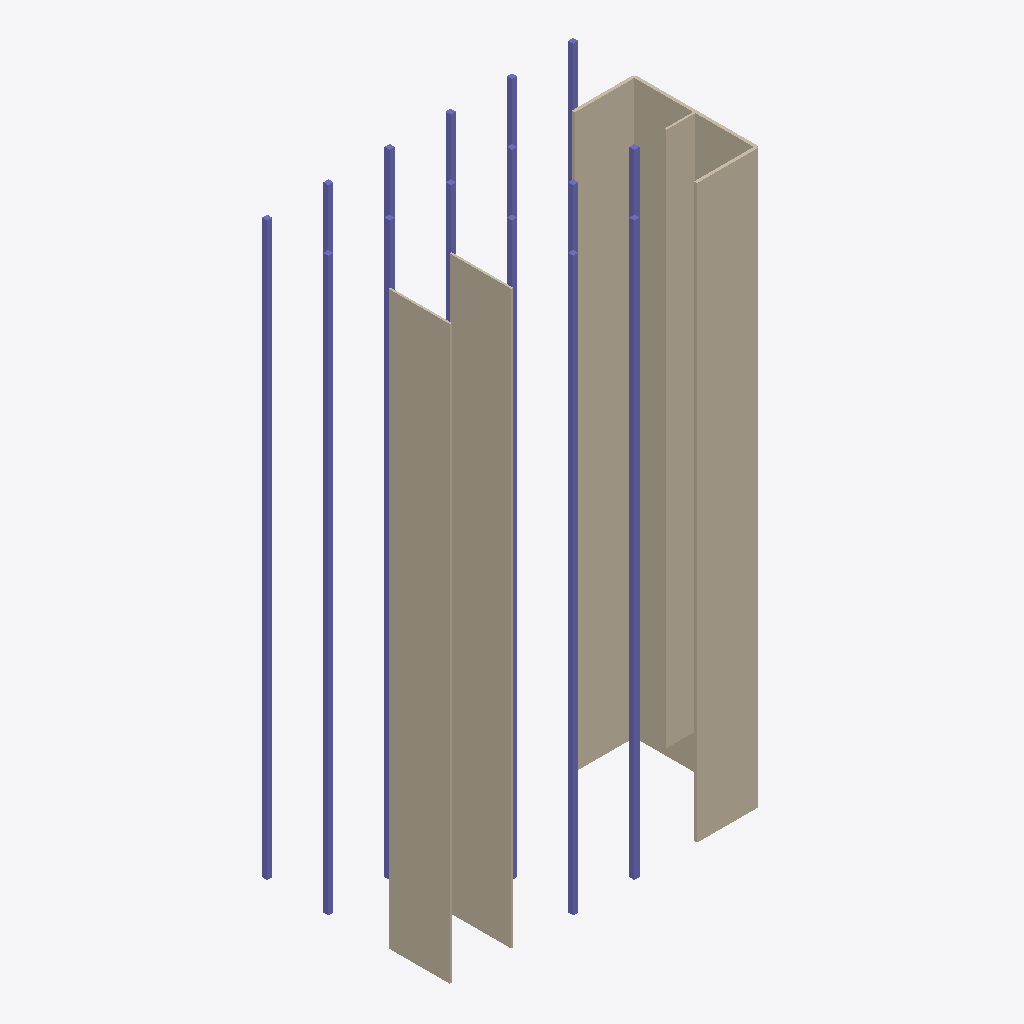
Isometric view of an IFC building model (IFC-SPF (STEP), schema IFC4, length unit millimetre), seen from the south-west, elements coloured by IFC class: 118 columns (violet), 97 walls (beige).
Extent 30.5 m × 18.5 m × 56.0 m (x, y, z). Elements (351): 240 IfcColumn, 111 IfcWall.

HEADER;
FILE_DESCRIPTION(('ViewDefinition [CoordinationView]'),'2;1');
FILE_NAME('','2024-03-27T14:40:54',(),(),'IfcOpenShell v0.7.0-eaa2aa05a','IfcOpenShell v0.7.0-eaa2aa05a','');
FILE_SCHEMA(('IFC4'));
ENDSEC;
DATA;
#1=IFCPROJECT('1qZWej1iX8HQ_R4ZXG_U9b',$,'My Project',$,$,$,$,(#10),#5);
#12=IFCSITE('0Ilt9$_pb468zhysZrxWv9',$,'My Site',$,$,$,$,$,$,$,$,$,$,$);
#13=IFCBUILDING('1pJzhtLWbFkRI4fsNHgooF',$,'Building A',$,$,$,$,$,$,$,$,$);
#14=IFCBUILDINGSTOREY('0mjxaDsR97IAy7puRHZg$q',$,'Ground Floor',$,$,$,$,$,$,$);
#18=IFCBUILDINGSTOREY('1nAT1PHt94PvnqTvhdKt5f',$,'Floor0',$,$,$,$,$,$,$);
#19=IFCBUILDINGSTOREY('27fPWuUiv4qePSrcWSMY27',$,'Floor1',$,$,$,$,$,$,$);
#20=IFCBUILDINGSTOREY('3fHnOB9_XAiuzXBTLJBuLJ',$,'Floor2',$,$,$,$,$,$,$);
#21=IFCBUILDINGSTOREY('2fE7qm2HLDqgK7r$gw3iA8',$,'Floor3',$,$,$,$,$,$,$);
#22=IFCBUILDINGSTOREY('3FrmSO8xL3ow$oHKG2qqaC',$,'Floor4',$,$,$,$,$,$,$);
#23=IFCBUILDINGSTOREY('2YnjHkw0D6DwNW_lwJ9tit',$,'Floor5',$,$,$,$,$,$,$);
#24=IFCBUILDINGSTOREY('1XXXPHu9f9l9gIPU7A0fSE',$,'Floor6',$,$,$,$,$,$,$);
#25=IFCBUILDINGSTOREY('0WM6bfbcX49OvbOQkzQCpe',$,'Floor7',$,$,$,$,$,$,$);
#26=IFCBUILDINGSTOREY('3hfENrGsf6Xe3vwnQ2pvsX',$,'Floor8',$,$,$,$,$,$,$);
#27=IFCBUILDINGSTOREY('1o_nh3o4r6wgMelZ8k56fJ',$,'Floor9',$,$,$,$,$,$,$);
#28=IFCBUILDINGSTOREY('2w_d0CFiTDbuUbAr7b69iX',$,'Floor10',$,$,$,$,$,$,$);
#29=IFCBUILDINGSTOREY('2EOXKs7j5FLxMAV187PGSn',$,'Floor11',$,$,$,$,$,$,$);
#40279=IFCWALL('1DopHxd3b1gx_APyQ5KtNr',$,$,$,$,#40300,#40290,$,$);
#40357=IFCWALL('2VxNQ1UHz0OfxeZBAHDi5O',$,$,$,$,#40378,#40368,$,$);
#40331=IFCWALL('3afoesr9jE$xVJH85VSEKh',$,$,$,$,#40352,#40342,$,$);
#40305=IFCWALL('2SMpM$4gT7rweUSupLdjK2',$,$,$,$,#40326,#40316,$,$);
#38095=IFCWALL('0Jsha6GDbAEO9XQBDQhpWF',$,$,$,$,#38116,#38106,$,$);
#38563=IFCWALL('1uD$UWDhjBju1hy$NXsohU',$,$,$,$,#38584,#38574,$,$);
#39187=IFCWALL('0jPNmjGGX6nOz0EhGi5GDI',$,$,$,$,#39208,#39198,$,$);
#39343=IFCWALL('06EZC83qn2w9FlCDGQSr3s',$,$,$,$,#39364,#39354,$,$);
#39655=IFCWALL('35ls7SN_L77xew3sNBw5px',$,$,$,$,#39676,#39666,$,$);
#40123=IFCWALL('0ag9zWAnP3QggfBfyqdcYK',$,$,$,$,#40144,#40134,$,$);
#38251=IFCWALL('1x$Xbqx5X9uRY6ITpzvd9h',$,$,$,$,#38272,#38262,$,$);
#38407=IFCWALL('1gUGeT$zn0fRLNE_LnTGB1',$,$,$,$,#38428,#38418,$,$);
#38719=IFCWALL('2T$Eil8$fE5RRkIsmps$Nh',$,$,$,$,#38740,#38730,$,$);
#38875=IFCWALL('0quf6e36b468CyJlmAjzqY',$,$,$,$,#38896,#38886,$,$);
#39031=IFCWALL('19XS0Y2nb9cfYgSTBZB34N',$,$,$,$,#39052,#39042,$,$);
#39499=IFCWALL('3B6F3wYjv5f9nk1vDmzb6p',$,$,$,$,#39520,#39510,$,$);
#39967=IFCWALL('19eJ57Ik11Nxs8Vq3D5s4h',$,$,$,$,#39988,#39978,$,$);
#37939=IFCWALL('0WYpsilh9BQw7Ex6E4CYoy',$,$,$,$,#37960,#37950,$,$);
#39811=IFCWALL('0Hcg9mynT4QggcWW_gY5aX',$,$,$,$,#39832,#39822,$,$);
#38121=IFCWALL('3Kqe7yPWv6suvMMTaqBYyU',$,$,$,$,#38142,#38132,$,$);
#39369=IFCWALL('3tpyLsPRrBJPR9Z78zu6yp',$,$,$,$,#39390,#39380,$,$);
#39837=IFCWALL('1J5cMAwG9A4PT5kimnh$FB',$,$,$,$,#39858,#39848,$,$);
#40149=IFCWALL('0rH0v7r0D0vg$Z8vv_gygi',$,$,$,$,#40170,#40160,$,$);
#37965=IFCWALL('1yj8Z90oXCjAqeI3eERlnO',$,$,$,$,#37986,#37976,$,$);
#38277=IFCWALL('2SJBKsEzX2xR$TyGMYj2wr',$,$,$,$,#38298,#38288,$,$);
#38433=IFCWALL('3NaHMsxbjDFhK2kfCu0e5K',$,$,$,$,#38454,#38444,$,$);
#38589=IFCWALL('0YqAbYXUHEhhpeMUhDPsXe',$,$,$,$,#38610,#38600,$,$);
#38745=IFCWALL('1jzUSggk54V9eXZS7BYD6j',$,$,$,$,#38766,#38756,$,$);
#38901=IFCWALL('1H3rT0r658O9OelhEP9C1b',$,$,$,$,#38922,#38912,$,$);
#39057=IFCWALL('1oZ4XPIgb3Mfy$CPoymFP9',$,$,$,$,#39078,#39068,$,$);
#39213=IFCWALL('0ygPqf$1j1VB3nO_4$WTf0',$,$,$,$,#39234,#39224,$,$);
#39525=IFCWALL('1UgZ2qq098vBB2DFtIfQgu',$,$,$,$,#39546,#39536,$,$);
#39993=IFCWALL('3BA3tcGT17uOGLbMBhNzrs',$,$,$,$,#40014,#40004,$,$);
#39681=IFCWALL('12$By3_jn979o$6wkRV0tJ',$,$,$,$,#39702,#39692,$,$);
#40175=IFCWALL('3QkrannCTAdeHCPhboywZd',$,$,$,$,#40196,#40186,$,$);
#37991=IFCWALL('2heMyL9bjEI93rHZN0w4uU',$,$,$,$,#38012,#38002,$,$);
#38303=IFCWALL('08u54Y6JHEKgQ4Dn7QCgnX',$,$,$,$,#38324,#38314,$,$);
#38459=IFCWALL('0r1VS_s$9COQmR_PJMaacf',$,$,$,$,#38480,#38470,$,$);
#38771=IFCWALL('2p9Yw9hV151A4NJU4X$2ob',$,$,$,$,#38792,#38782,$,$);
#39083=IFCWALL('03N3HymSzBEvjhKoSAEpnS',$,$,$,$,#39104,#39094,$,$);
#39239=IFCWALL('013Xgzs6DCEB$Wmzkg0FE9',$,$,$,$,#39260,#39250,$,$);
#39551=IFCWALL('3s3qpZZDLE2x68SLWY03Tq',$,$,$,$,#39572,#39562,$,$);
#39707=IFCWALL('1zdjLd_bv60xBHTvI9u0F1',$,$,$,$,#39728,#39718,$,$);
#39863=IFCWALL('2uK321nUP4NOuWjqWRPTk9',$,$,$,$,#39884,#39874,$,$);
#40019=IFCWALL('2wQhbUKSDEAAKenYqqJ5fW',$,$,$,$,#40040,#40030,$,$);
#38147=IFCWALL('3ZamXrY5r06Q8MZ804Bzax',$,$,$,$,#38168,#38158,$,$);
#38615=IFCWALL('0PE0380HrBRBpxEFAA1pme',$,$,$,$,#38636,#38626,$,$);
#38927=IFCWALL('3O04U4fmnFvRKvEIPdG7DJ',$,$,$,$,#38948,#38938,$,$);
#39395=IFCWALL('1Rhsfh$o9EE9YI6DNIc9$n',$,$,$,$,#39416,#39406,$,$);
#40201=IFCWALL('2mcPuL8tP78xJBZgtHALdZ',$,$,$,$,#40222,#40212,$,$);
#38017=IFCWALL('3YODzhv6H6QxNgInRszeZ9',$,$,$,$,#38038,#38028,$,$);
#38173=IFCWALL('3PecIp$_P4j8leVp5LGwEz',$,$,$,$,#38194,#38184,$,$);
#38329=IFCWALL('3spxaHmi54CPtAX$$F9MFk',$,$,$,$,#38350,#38340,$,$);
#38797=IFCWALL('3V3P9yTPH0x94n8FkGVfnC',$,$,$,$,#38818,#38808,$,$);
#38953=IFCWALL('1e9rsupVXB9hHpC3OKme7m',$,$,$,$,#38974,#38964,$,$);
#39109=IFCWALL('1bJBDN8GnDdQHwMtrjl5gI',$,$,$,$,#39130,#39120,$,$);
#39421=IFCWALL('049kb4u6fCwPzvehExuiTn',$,$,$,$,#39442,#39432,$,$);
#39577=IFCWALL('1OClzpl_b1VAy5_h$JP_Lq',$,$,$,$,#39598,#39588,$,$);
#40045=IFCWALL('17IBeiaC5CLvc_6IIwuPAP',$,$,$,$,#40066,#40056,$,$);
#38485=IFCWALL('2$2FHGIzX2nxm8wuu1anXi',$,$,$,$,#38506,#38496,$,$);
#39733=IFCWALL('1DBj7ynMXBOh5ffzEkWXNU',$,$,$,$,#39754,#39744,$,$);
#39889=IFCWALL('2Kx9LA7PLCDgFUWXxIL870',$,$,$,$,#39910,#39900,$,$);
#38641=IFCWALL('21EFEuQUDFAxHcUievVtS4',$,$,$,$,#38662,#38652,$,$);
#39265=IFCWALL('0vQf$oT$H4uxy0oEgQ1AZt',$,$,$,$,#39286,#39276,$,$);
#40227=IFCWALL('1WRJbEhIf8whkjJwUHgxTn',$,$,$,$,#40248,#40238,$,$);
#40253=IFCWALL('0jVDnve_9B59ZfS1fAAW5p',$,$,$,$,#40274,#40264,$,$);
#37887=IFCWALL('18eoQcpuX7ru$LOwTYD6ql',$,$,$,$,#37908,#37898,$,$);
#40747=IFCWALL('3f1qZddy53Mgcxp8FLiw0x',$,$,$,$,#40768,#40758,$,$);
#40721=IFCWALL('0ikQj5iVfAdgyCFAp8S_AA',$,$,$,$,#40742,#40732,$,$);
#40565=IFCWALL('2RwSCbvvP4MQvI8vnkIUU3',$,$,$,$,#40586,#40576,$,$);
#40383=IFCWALL('0mjp58Dx59Fuv65i3ql4DN',$,$,$,$,#40404,#40394,$,$);
#40435=IFCWALL('05ff89Of92JQkkZcCrMKky',$,$,$,$,#40456,#40446,$,$);
#40461=IFCWALL('0hjML_0_H00wWhAKks41ZJ',$,$,$,$,#40482,#40472,$,$);
#40487=IFCWALL('2G1lwMCUf6gwaZI_jvDqbw',$,$,$,$,#40508,#40498,$,$);
#40617=IFCWALL('1fChaUOBnAZB0y9alqJgNU',$,$,$,$,#40638,#40628,$,$);
#40643=IFCWALL('1o19q8gjfBU98GuWghfI9a',$,$,$,$,#40664,#40654,$,$);
#40695=IFCWALL('00I0a$sNT33xKr5CeLZZuA',$,$,$,$,#40716,#40706,$,$);
#40409=IFCWALL('0O28YSL1DDK9JPOHTIj8B3',$,$,$,$,#40430,#40420,$,$);
#40513=IFCWALL('27LeTbn3v6JRa2cbB1JBLm',$,$,$,$,#40534,#40524,$,$);
#40539=IFCWALL('2THI5Tgi9A9fa5302JZA73',$,$,$,$,#40560,#40550,$,$);
#40591=IFCWALL('1wVuPluiHElRCoI_RIjf6p',$,$,$,$,#40612,#40602,$,$);
#40669=IFCWALL('0Ir6QVQA94nxuhDv0tJIP5',$,$,$,$,#40690,#40680,$,$);
#40071=IFCWALL('3n2M3nFm56sx79cPg2nFWl',$,$,$,$,#40092,#40082,$,$);
#38199=IFCWALL('1_w8roo3z7uPFdDUCAhKSH',$,$,$,$,#38220,#38210,$,$);
#38355=IFCWALL('3TQhmUjwrC7Q9Ys1tvwj78',$,$,$,$,#38376,#38366,$,$);
#38667=IFCWALL('1a9DGj58H9$8$o5FEiYPFM',$,$,$,$,#38688,#38678,$,$);
#38979=IFCWALL('2fZrMobwH6axNG11ey3rk2',$,$,$,$,#39000,#38990,$,$);
#39291=IFCWALL('2KtZzCXaP2PevzsHV3cIrp',$,$,$,$,#39312,#39302,$,$);
#39759=IFCWALL('3SrX7SzPnAcOH8ifdR_B2Q',$,$,$,$,#39780,#39770,$,$);
#38043=IFCWALL('1e4wB1qsH02f$ngATXa6WY',$,$,$,$,#38064,#38054,$,$);
#38823=IFCWALL('1793E_YYH1hvXk0GGiXGK1',$,$,$,$,#38844,#38834,$,$);
#39135=IFCWALL('36vltWU6DBIRCMJxGFElDH',$,$,$,$,#39156,#39146,$,$);
#39447=IFCWALL('1oxLIxoVH9vAkoRh8Q0YJH',$,$,$,$,#39468,#39458,$,$);
#39603=IFCWALL('3o9OwdZ1TBmgBgFe9N_Mpr',$,$,$,$,#39624,#39614,$,$);
#39915=IFCWALL('1UO_Qnnkn7Fu82mwa_KFob',$,$,$,$,#39936,#39926,$,$);
#38511=IFCWALL('1tcvEguofF7hk4LdPr0o7q',$,$,$,$,#38532,#38522,$,$);
#25485=IFCCOLUMN('3ThR3nRLv2X9gWf9DHbPLZ',$,$,$,$,#25506,#25496,$,$);
#25693=IFCCOLUMN('0qso1r6af0c8Gaz9UdoPjd',$,$,$,$,#25714,#25704,$,$);
#25563=IFCCOLUMN('3sPDbgU$D9WAmHSTwSvrlx',$,$,$,$,#25584,#25574,$,$);
#25745=IFCCOLUMN('2YN7f2T5DFAxcGD_LNYlhv',$,$,$,$,#25766,#25756,$,$);
#20623=IFCCOLUMN('3VJfIq31XDIh3JztFk2Qjq',$,$,$,$,#20644,#20634,$,$);
#21013=IFCCOLUMN('2WO2h_w7P5EvlJvo1tOGUc',$,$,$,$,#21034,#21024,$,$);
#22183=IFCCOLUMN('2O6XDahv57Afc6HuxdZG8S',$,$,$,$,#22204,#22194,$,$);
#22573=IFCCOLUMN('2AXCDMii19OfP5grU8uNF0',$,$,$,$,#22594,#22584,$,$);
#24133=IFCCOLUMN('0sgN$8D51BVQsnHq5yNZMz',$,$,$,$,#24154,#24144,$,$);
#24523=IFCCOLUMN('1aQLkStu98w9WJJJBGXKVk',$,$,$,$,#24544,#24534,$,$);
#19843=IFCCOLUMN('2Suqn9Iiv7qftxulj66Q3d',$,$,$,$,#19864,#19854,$,$);
#20233=IFCCOLUMN('3zYp7hse1AfA5DfgOCq6UX',$,$,$,$,#20254,#20244,$,$);
#21403=IFCCOLUMN('0Nu9bmAbDAKQWWk5laJ2cG',$,$,$,$,#21424,#21414,$,$);
#21793=IFCCOLUMN('35KGBQ1y97f9d$z9Z2VcX7',$,$,$,$,#21814,#21804,$,$);
#22963=IFCCOLUMN('191bOyQw5EUgk9Iz1jUggq',$,$,$,$,#22984,#22974,$,$);
#23353=IFCCOLUMN('0yCuz1L$TADeApOZMzoBpS',$,$,$,$,#23374,#23364,$,$);
#23743=IFCCOLUMN('0VKOlkLBz3xe1n9M_x4ScP',$,$,$,$,#23764,#23754,$,$);
#24913=IFCCOLUMN('1f9mdXxZT1hw80tJZgF7rM',$,$,$,$,#24934,#24924,$,$);
#25303=IFCCOLUMN('28rtuePFX4PAjw8bf0EGRB',$,$,$,$,#25324,#25314,$,$);
#25511=IFCCOLUMN('1XMUE5epzDs9dfguZa7YXC',$,$,$,$,#25532,#25522,$,$);
#25615=IFCCOLUMN('2CL4Pkfp97sO8U6pY2lP8K',$,$,$,$,#25636,#25626,$,$);
#25667=IFCCOLUMN('12aKRIZQf2JfbGiQ7gjfiY',$,$,$,$,#25688,#25678,$,$);
#25771=IFCCOLUMN('2ltXXazpjFv8DiOvdMXFyy',$,$,$,$,#25792,#25782,$,$);
#25433=IFCCOLUMN('2jSxZhwfL1V9$sJQ1uONcS',$,$,$,$,#25454,#25444,$,$);
#25459=IFCCOLUMN('12rn9XKxHCuOR7w_N9Gn8G',$,$,$,$,#25480,#25470,$,$);
#25537=IFCCOLUMN('06kOXg7fXE6vrbLnyJAEv_',$,$,$,$,#25558,#25548,$,$);
#25589=IFCCOLUMN('2wjKvHK$1EphpGIx6o6q06',$,$,$,$,#25610,#25600,$,$);
#25641=IFCCOLUMN('29RWUmKMD6wPe3rv6xfEkj',$,$,$,$,#25662,#25652,$,$);
#25719=IFCCOLUMN('121Kon4Wj6rQbwyYorq6a$',$,$,$,$,#25740,#25730,$,$);
#25797=IFCCOLUMN('0zTHgYZ_90wvz21MdTAwaf',$,$,$,$,#25818,#25808,$,$);
#19609=IFCCOLUMN('3PXwarNanCmuB1T1YKQqfq',$,$,$,$,#19630,#19620,$,$);
#19921=IFCCOLUMN('33srMvOjb6IBuwfkcvikPg',$,$,$,$,#19942,#19932,$,$);
#19973=IFCCOLUMN('1z9wHas6r7V9CDFy4vXhjr',$,$,$,$,#19994,#19984,$,$);
#19999=IFCCOLUMN('1DzQl6daP8ah9P_cKJPnfo',$,$,$,$,#20020,#20010,$,$);
#20753=IFCCOLUMN('3NzfcBbJLEo82r0C1uBC$O',$,$,$,$,#20774,#20764,$,$);
#22261=IFCCOLUMN('2Gl7ueCQTFCQXJY37vqlK$',$,$,$,$,#22282,#22272,$,$);
#22651=IFCCOLUMN('1Wq6vGXLf1Mhfqs_zBi7i7',$,$,$,$,#22672,#22662,$,$);
#23093=IFCCOLUMN('0cuY4mnAD0yRiMPY_esT95',$,$,$,$,#23114,#23104,$,$);
#23119=IFCCOLUMN('3U11z9EcLCsgO_8PDn_iDp',$,$,$,$,#23140,#23130,$,$);
#23509=IFCCOLUMN('3yjfcEX4j4Pf_kYrQoM7HK',$,$,$,$,#23530,#23520,$,$);
#24263=IFCCOLUMN('1218YB0yj2MeMbNGsvbzu6',$,$,$,$,#24284,#24274,$,$);
#25381=IFCCOLUMN('2B7aF2V$j6meb147sleKPg',$,$,$,$,#25402,#25392,$,$);
#19583=IFCCOLUMN('2RK_n1pnfEBOjCdAu0K11$',$,$,$,$,#19604,#19594,$,$);
#20311=IFCCOLUMN('0nP1s4TxfAnPMsuKfi9oVT',$,$,$,$,#20332,#20322,$,$);
#20363=IFCCOLUMN('0TooBK_3b72fznb1eJO1ZU',$,$,$,$,#20384,#20374,$,$);
#20389=IFCCOLUMN('0pCEE1ORL0dAfNrjgF5msM',$,$,$,$,#20410,#20400,$,$);
#20701=IFCCOLUMN('02aJ2sp151I9yeF7CnkJco',$,$,$,$,#20722,#20712,$,$);
#20779=IFCCOLUMN('1rsamZ1NDDpRK2m5QVhNi9',$,$,$,$,#20800,#20790,$,$);
#21091=IFCCOLUMN('17jDKmo2T1ffqsaWycAcK4',$,$,$,$,#21112,#21102,$,$);
#21143=IFCCOLUMN('0uc8loSQn1rudb3EqtNKv6',$,$,$,$,#21164,#21154,$,$);
#21169=IFCCOLUMN('3rF0$Mc6z7zvOgDx158RHc',$,$,$,$,#21190,#21180,$,$);
#21481=IFCCOLUMN('2GXIVnKa93khNaGCQi5Nfc',$,$,$,$,#21502,#21492,$,$);
#21533=IFCCOLUMN('2LyBO_Tc90bRpZyf5NM1JC',$,$,$,$,#21554,#21544,$,$);
#21559=IFCCOLUMN('03xHqguF98lRxdVMKpSEgr',$,$,$,$,#21580,#21570,$,$);
#21871=IFCCOLUMN('3eaDGdkMD55h_2c14TVAdq',$,$,$,$,#21892,#21882,$,$);
#21923=IFCCOLUMN('13h9tpeqn9MAgV$_bi0OLs',$,$,$,$,#21944,#21934,$,$);
#21949=IFCCOLUMN('0W7BleWMr3lvcHveqLz_Xx',$,$,$,$,#21970,#21960,$,$);
#22313=IFCCOLUMN('35GjVyeGv4wgg2ZQoeVSpb',$,$,$,$,#22334,#22324,$,$);
#22339=IFCCOLUMN('13ntEeBtD8sR1XvDmbcOwl',$,$,$,$,#22360,#22350,$,$);
#22703=IFCCOLUMN('2Zab0YzWj8QAg5GN0s_kGV',$,$,$,$,#22724,#22714,$,$);
#22729=IFCCOLUMN('0YNIQQ1JrFvgTLqHXMKHFI',$,$,$,$,#22750,#22740,$,$);
#23041=IFCCOLUMN('1WjYC0zTv5Ae9Bzlhd5tzz',$,$,$,$,#23062,#23052,$,$);
#23431=IFCCOLUMN('3vGZfbRRD119XyPK$I3Kox',$,$,$,$,#23452,#23442,$,$);
#23483=IFCCOLUMN('0ymZr14cH0gB$U3A_kNU1K',$,$,$,$,#23504,#23494,$,$);
#23821=IFCCOLUMN('0xNjkaxkvFew7z$xKdYfbF',$,$,$,$,#23842,#23832,$,$);
#23899=IFCCOLUMN('2Jo8xfvO1FJ8M7yQx5o1pK',$,$,$,$,#23920,#23910,$,$);
#23873=IFCCOLUMN('0Jw1QSPJv0tRQavwsC25vE',$,$,$,$,#23894,#23884,$,$);
#24211=IFCCOLUMN('1TMw2lqTr9XP3kPUf$Thk1',$,$,$,$,#24232,#24222,$,$);
#24289=IFCCOLUMN('1TRxujqhXDqO6W$6Wm3vZY',$,$,$,$,#24310,#24300,$,$);
#24601=IFCCOLUMN('1g89sawM90qhayMylmC4$e',$,$,$,$,#24622,#24612,$,$);
#24653=IFCCOLUMN('0MipPmeNH1heVKkGOO2QYC',$,$,$,$,#24674,#24664,$,$);
#24679=IFCCOLUMN('3FQSBxIkb9KunG4Fs$G1JZ',$,$,$,$,#24700,#24690,$,$);
#24991=IFCCOLUMN('37ZvbQv3T9hw2Tk$Q0QLLu',$,$,$,$,#25012,#25002,$,$);
#25043=IFCCOLUMN('1CBsM8YsnFoxYiz84iVoJ5',$,$,$,$,#25064,#25054,$,$);
#25069=IFCCOLUMN('1vOnxhi616a9iWAL$CxqrN',$,$,$,$,#25090,#25080,$,$);
#25095=IFCCOLUMN('2nFgAkPZLEkfLOdvfMeW7T',$,$,$,$,#25116,#25106,$,$);
#25147=IFCCOLUMN('3z5v5n5t5AABtzAhj5vAIU',$,$,$,$,#25168,#25158,$,$);
#25407=IFCCOLUMN('3bnPlFJZr2O96BPhzeIjsn',$,$,$,$,#25428,#25418,$,$);
#25277=IFCCOLUMN('0u5EODLHj59xNSMQ1GhnZr',$,$,$,$,#25298,#25288,$,$);
#40097=IFCWALL('10o2w3yTT2ev$ZZIpxswSQ',$,$,$,$,#40118,#40108,$,$);
#25173=IFCCOLUMN('258dC$I399OefG4HhAPpIh',$,$,$,$,#25194,#25184,$,$);
#25355=IFCCOLUMN('1CyORUbCHFzRETtD3ERsD$',$,$,$,$,#25376,#25366,$,$);
#25121=IFCCOLUMN('2wyly3qKD0j8tG1WRa6uZB',$,$,$,$,#25142,#25132,$,$);
#25199=IFCCOLUMN('3mgvsdhub66hEMwbsIHHOq',$,$,$,$,#25220,#25210,$,$);
#25225=IFCCOLUMN('2hZs6pg5L7TfEz4lFt81gU',$,$,$,$,#25246,#25236,$,$);
#25251=IFCCOLUMN('3BrDsPOVn0q9665SLw5ed9',$,$,$,$,#25272,#25262,$,$);
#25329=IFCCOLUMN('0gLSaCN450CA38AavFJkaC',$,$,$,$,#25350,#25340,$,$);
#22365=IFCCOLUMN('0U1E9p0UH0eRctyAse$P8L',$,$,$,$,#22386,#22376,$,$);
#19635=IFCCOLUMN('0UMWCohlb4c8R1bGQ4swGX',$,$,$,$,#19656,#19646,$,$);
#20025=IFCCOLUMN('1txFO0khD5CvroQLhv_zod',$,$,$,$,#20046,#20036,$,$);
#20415=IFCCOLUMN('2rslg3HO59jwHnNSw8ijKp',$,$,$,$,#20436,#20426,$,$);
#20805=IFCCOLUMN('1fjvc32Dv0oAuirlRUciOe',$,$,$,$,#20826,#20816,$,$);
#21195=IFCCOLUMN('3n_8_iD1TB5h4MLAjKiX46',$,$,$,$,#21216,#21206,$,$);
#21585=IFCCOLUMN('1e4txDUk51HPE9JpKaNlZV',$,$,$,$,#21606,#21596,$,$);
#21975=IFCCOLUMN('1y_NwWJpX1bvJy_afnd4C9',$,$,$,$,#21996,#21986,$,$);
#22755=IFCCOLUMN('1GmhVl_6z0PxKgptDpwxSh',$,$,$,$,#22776,#22766,$,$);
#23145=IFCCOLUMN('0XE2NGeL10ux5wgzZYV9fL',$,$,$,$,#23166,#23156,$,$);
#23535=IFCCOLUMN('2dFIGE7FD3UgAOnkWZBv9g',$,$,$,$,#23556,#23546,$,$);
#23925=IFCCOLUMN('2S3R_68pfBbuI83y81d6RO',$,$,$,$,#23946,#23936,$,$);
#24315=IFCCOLUMN('2xpp43tCL3sPaGNGvXc8ku',$,$,$,$,#24336,#24326,$,$);
#24705=IFCCOLUMN('3QF8B7XkP3_eZK1kpf2L7q',$,$,$,$,#24726,#24716,$,$);
#25017=IFCCOLUMN('2baIKe2LP4wBRYrcEGdttR',$,$,$,$,#25038,#25028,$,$);
#19947=IFCCOLUMN('2i_xROF7zBCRwot23MLHjR',$,$,$,$,#19968,#19958,$,$);
#20727=IFCCOLUMN('0Q3lpDZYHF_ucYHDAW86Al',$,$,$,$,#20748,#20738,$,$);
#21117=IFCCOLUMN('0xtPSAWLP7eO401k_5eAi9',$,$,$,$,#21138,#21128,$,$);
#21507=IFCCOLUMN('1XCjurZyb8ZvVaUOft9oh2',$,$,$,$,#21528,#21518,$,$);
#21897=IFCCOLUMN('1DqTH6yu9ETOxd4X5TZxUm',$,$,$,$,#21918,#21908,$,$);
#22287=IFCCOLUMN('2ECOwUpp9289iVCMkvIqNu',$,$,$,$,#22308,#22298,$,$);
#22677=IFCCOLUMN('3QTN__u0z5NuO$8bocRgod',$,$,$,$,#22698,#22688,$,$);
#23067=IFCCOLUMN('0U33MPZLH2zAgtEDTTi8Do',$,$,$,$,#23088,#23078,$,$);
#23457=IFCCOLUMN('0I4b_fkw56LOIy5U97$5kS',$,$,$,$,#23478,#23468,$,$);
#24237=IFCCOLUMN('1lBXEYTRL4$BDdr9VQjJf9',$,$,$,$,#24258,#24248,$,$);
#24627=IFCCOLUMN('1YHt8z4zf2jfr6dEHdwClU',$,$,$,$,#24648,#24638,$,$);
#24887=IFCCOLUMN('2JdbBv8W5BS8FRFgL4yiut',$,$,$,$,#24908,#24898,$,$);
#20337=IFCCOLUMN('2VlMFyTtv8Hf__$rdFankg',$,$,$,$,#20358,#20348,$,$);
#23847=IFCCOLUMN('3L4NvTjwj6X91FJn8JQeKt',$,$,$,$,#23868,#23858,$,$);
#24757=IFCCOLUMN('0z3Skx_lrBkPqHMcDtqw3D',$,$,$,$,#24778,#24768,$,$);
#24497=IFCCOLUMN('0B4vsFEqz3FBauOLgfdq8W',$,$,$,$,#24518,#24508,$,$);
#24367=IFCCOLUMN('0YqB9YvZfDbuoz$kJtSfAz',$,$,$,$,#24388,#24378,$,$);
ENDSEC;
